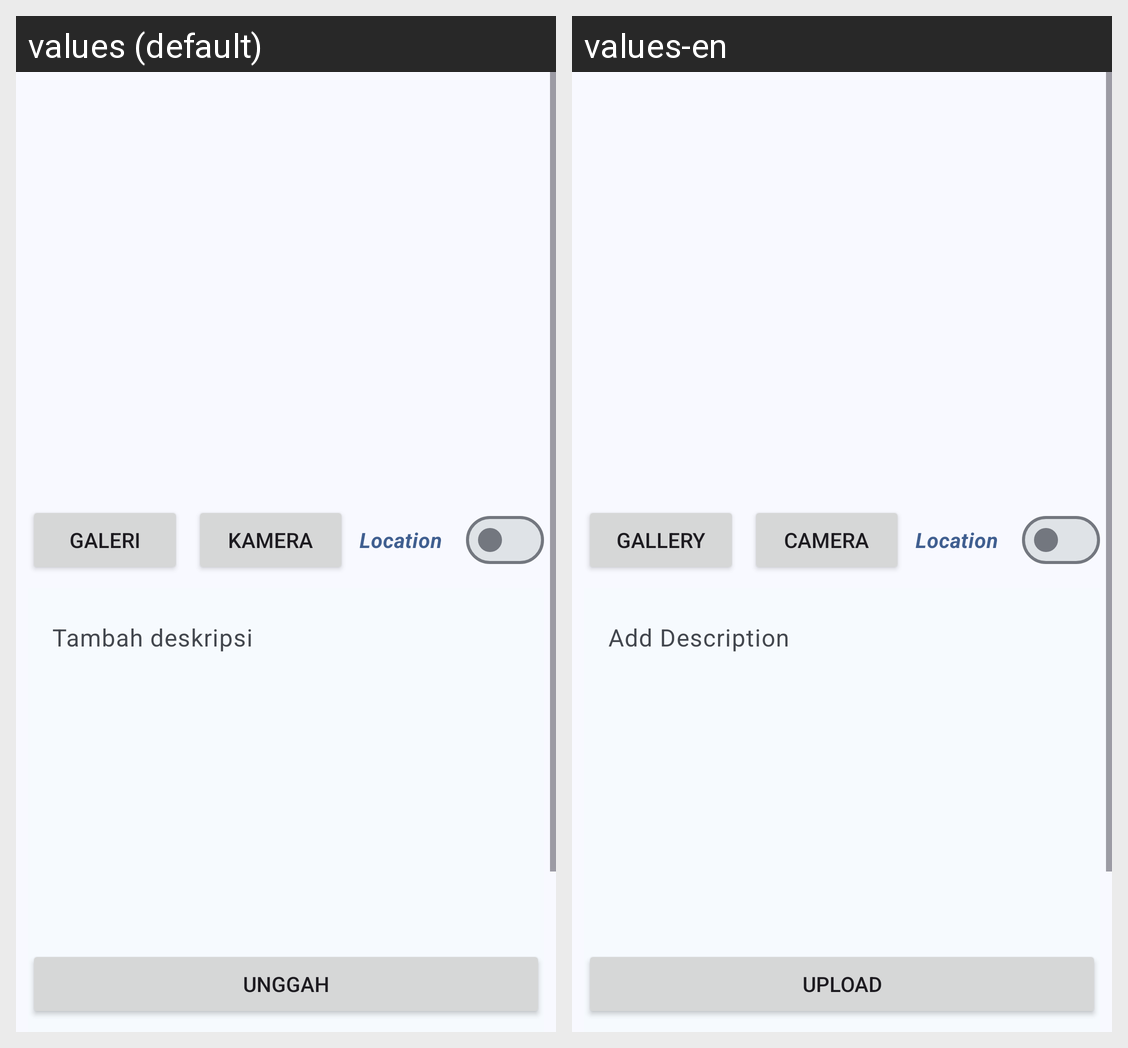

Strings drawn on this Android screen and how each of the app's shown locales translates them:
Android screen res/layout/fragment_add_story.xml rendered under 2 locales, left to right: values (default), values-en. Device: Nexus 5 (rendered at 1080×1920; each locale shown at half size, 540×960, under a caption strip naming it); theme Theme.StoryApp.
Strings drawn on this screen, with the default value and each locale's value (text and hints the layout hard-codes, and strings that could not be matched under every locale, appear in the picture but are not listed):

camera
  values: Kamera
  values-en: Camera

gallery
  values: Galeri
  values-en: Gallery

add_description
  values: Tambah deskripsi
  values-en: Add Description

upload
  values: Unggah
  values-en: Upload
